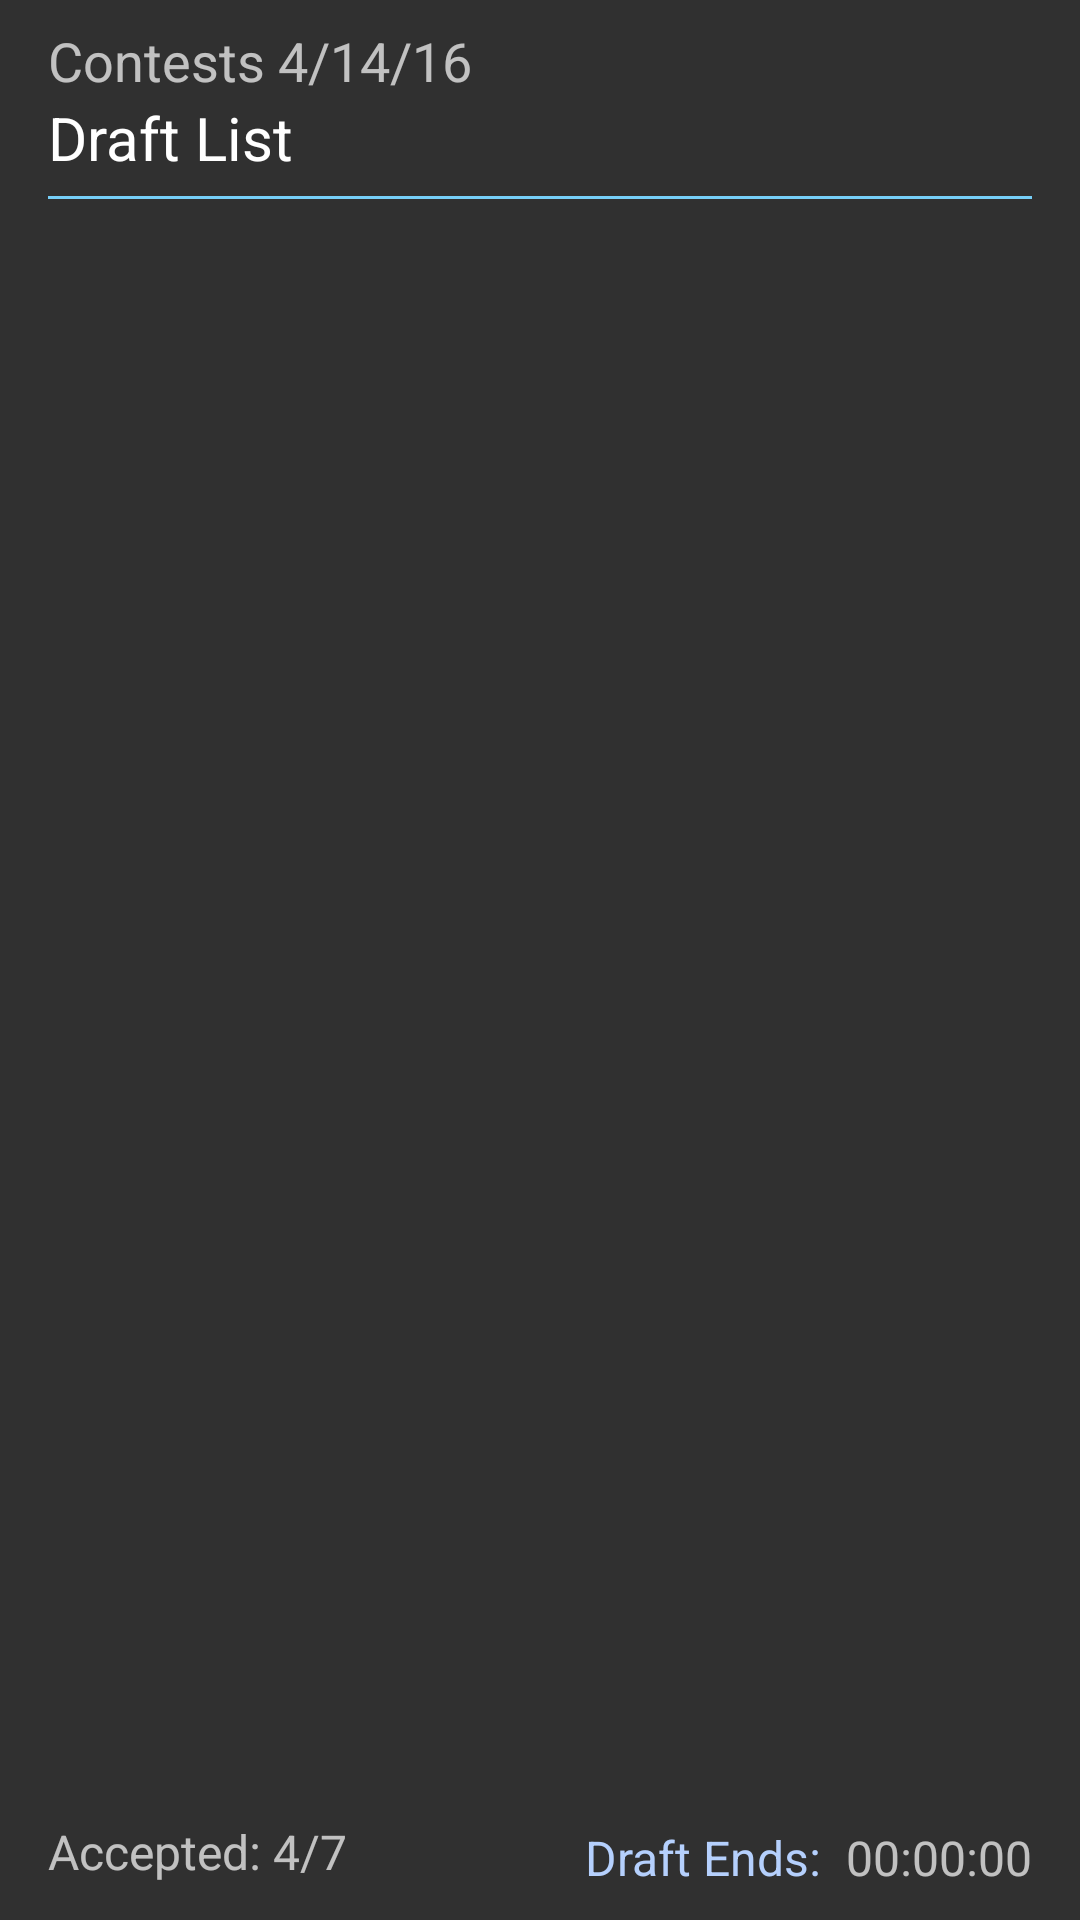

Reconstruct the res/layout file that produces this screen, plus the resources it refers to.
<!-- AndroidManifest.xml: application theme AppTheme -->
<!-- res/layout/activity_draft_list.xml -->
<?xml version="1.0" encoding="utf-8"?>

<RelativeLayout
    xmlns:android="http://schemas.android.com/apk/res/android"
    xmlns:tools="http://schemas.android.com/tools"
    android:layout_width="match_parent"
    android:layout_height="match_parent"
    android:paddingBottom="@dimen/activity_vertical_margin"
    android:paddingLeft="@dimen/activity_horizontal_margin"
    android:paddingRight="@dimen/activity_horizontal_margin"
    android:paddingTop="@dimen/activity_vertical_margin"
    tools:context=".Activity.DraftList">

    <ListView
        android:layout_width="wrap_content"
        android:layout_height="wrap_content"
        android:id="@+id/listView"
        android:layout_alignParentLeft="true"
        android:layout_alignParentStart="true"
        android:divider="@color/material_grey_800"

        android:dividerHeight="4sp"
        android:drawSelectorOnTop="true"
        android:layout_above="@+id/draftListDraftEnding"
        android:layout_below="@+id/textView77"/>

    <TextView
        android:layout_width="wrap_content"
        android:layout_height="wrap_content"
        android:textAppearance="?android:attr/textAppearanceSmall"
        android:text=" 00:00:00"
        android:id="@+id/draftListDraftEnding"
        android:paddingTop="2dp"
        android:paddingBottom="2dp"
        android:textSize="16sp"
        android:layout_alignParentBottom="true"
        android:layout_alignParentRight="true"
        android:layout_alignParentEnd="true"/>

    <TextView
        android:layout_width="wrap_content"
        android:layout_height="wrap_content"
        android:textAppearance="?android:attr/textAppearanceSmall"
        android:text="Accepted: 4/7"
        android:id="@+id/draftListAccepting"
        android:textSize="16sp"
        android:paddingBottom="4dp"
        android:layout_alignParentBottom="true"
        android:layout_alignParentLeft="true"
        android:layout_alignParentStart="true"/>

    <TextView
        android:layout_width="wrap_content"
        android:layout_height="wrap_content"
        android:textAppearance="?android:attr/textAppearanceLarge"
        android:text="Draft List"
        android:id="@+id/textView70"
        android:layout_below="@+id/textView72"
        android:layout_alignParentLeft="true"
        android:layout_alignParentStart="true"
        android:textSize="20sp"
        android:layout_marginBottom="6dp"/>

    <TextView
        android:layout_width="wrap_content"
        android:layout_height="wrap_content"
        android:textAppearance="?android:attr/textAppearanceMedium"
        android:text="Contests 4/14/16"
        android:id="@+id/textView72"
        android:layout_alignParentTop="true"
        android:layout_alignParentLeft="true"
        android:layout_alignParentStart="true"/>

    <TextView
        android:layout_width="match_parent"
        android:layout_height="1dp"
        android:textAppearance="?android:attr/textAppearanceSmall"
        android:id="@+id/textView77"
        android:background="#76cff8"
        android:layout_below="@+id/textView70"
        android:layout_centerHorizontal="true"/>

    <TextView
        android:layout_width="wrap_content"
        android:layout_height="wrap_content"
        android:textAppearance="?android:attr/textAppearanceSmall"
        android:text="Draft Ends: "
        android:id="@+id/textView12"
        android:layout_alignParentBottom="true"
        android:layout_toLeftOf="@+id/draftListDraftEnding"
        android:layout_toStartOf="@+id/draftListDraftEnding"
        android:textSize="16sp"
        android:paddingBottom="2dp"
        android:textColor="@color/draftClock"/>

</RelativeLayout>
<!-- resources referenced by this layout -->
<resources>
  <color name="draftClock">#b5d0fd</color>
  <dimen name="activity_horizontal_margin">16dp</dimen>
  <dimen name="activity_vertical_margin">8dp</dimen>
  <style name="AppTheme" parent="Theme.AppCompat">
          
          <item name="colorPrimary">#363636</item>
          <item name="colorPrimaryDark">#212121</item>
          <item name="colorAccent">#616161</item>
      </style>
</resources>
